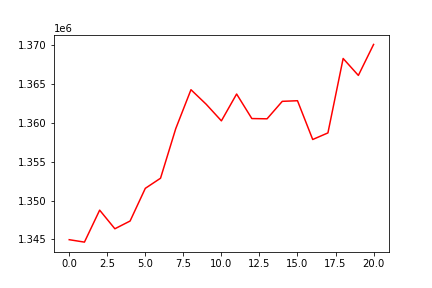

Values plotted in this chart, from the file beside it:
, 0
0, 1344967
1, 1344654
2, 1348774
3, 1346374
4, 1347372
5, 1351583
6, 1352887
7, 1359275
8, 1364291
9, 1362419
10, 1360279
11, 1363736
12, 1360575
13, 1360542
14, 1362793
15, 1362872
16, 1357877
17, 1358725
18, 1368314
19, 1366133
20, 1370124
